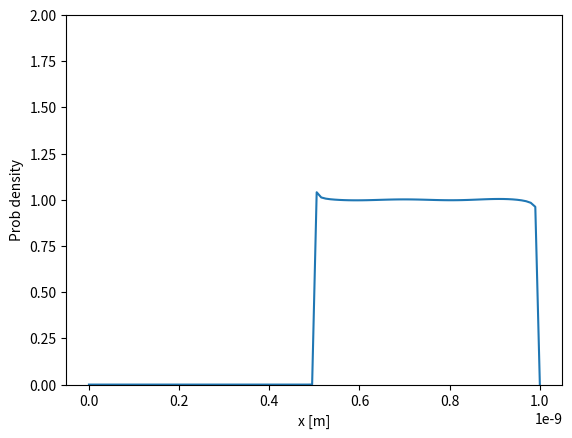

The script that saved this image:
#!/usr/bin/python3

# Program that calculates the evolution of a particle initially
# confined to the right half of an infinite square well.

import matplotlib.pyplot as plt
import numpy as np
import matplotlib.animation as animation

from math import *

import argparse

parser = argparse.ArgumentParser()
parser.add_argument('-s', dest='save', action='store_true')
args = parser.parse_args()

hbar = 1.05e-34 # J*s
a = 1e-9 # m
m = 9.11e-31 # kg
nmax = 1000 # number of Fourier components
dt = 1e-18 # s
nframes = 1000 # number of frames for animation
npoints = 100 # number of points along the x-axis to graph

def E(n):
    return hbar**2*pi**2*n**2/(2*m*a**2)

def c(n):
    return sqrt(2/a)*(-a/(n*pi))*(cos(n*pi)-cos(n*pi/2))

def psin(n,x):
    return sqrt(2/a)*np.sin(n*pi*x/a)

def psi(x,t):
    total=0
    for n in range(1,nmax+1):
        total=total+c(n)*psin(n,x)*np.exp(-1j*E(n)*t/hbar)
    return total

def psisquared(x,t):
    return abs(psi(x,t))**2


fig, ax = plt.subplots()

x = np.linspace(0, a, npoints)

t = 0

line2 = ax.plot(x, psisquared(x,t))[0]
ax.set(ylim=[0,2],xlabel='x [m]', ylabel='Prob density')
# plt.show() # use to test

def update(frame):
    # print('Frame ',frame)
    t = dt*frame
    line2.set_ydata(psisquared(x,t))
    return line2,


ani = animation.FuncAnimation(fig=fig, func=update, frames=nframes, interval=.1)
if args.save:
    writergif = animation.PillowWriter(fps=30)
    ani.save('well-animation.gif', writer = writergif)
plt.show()
